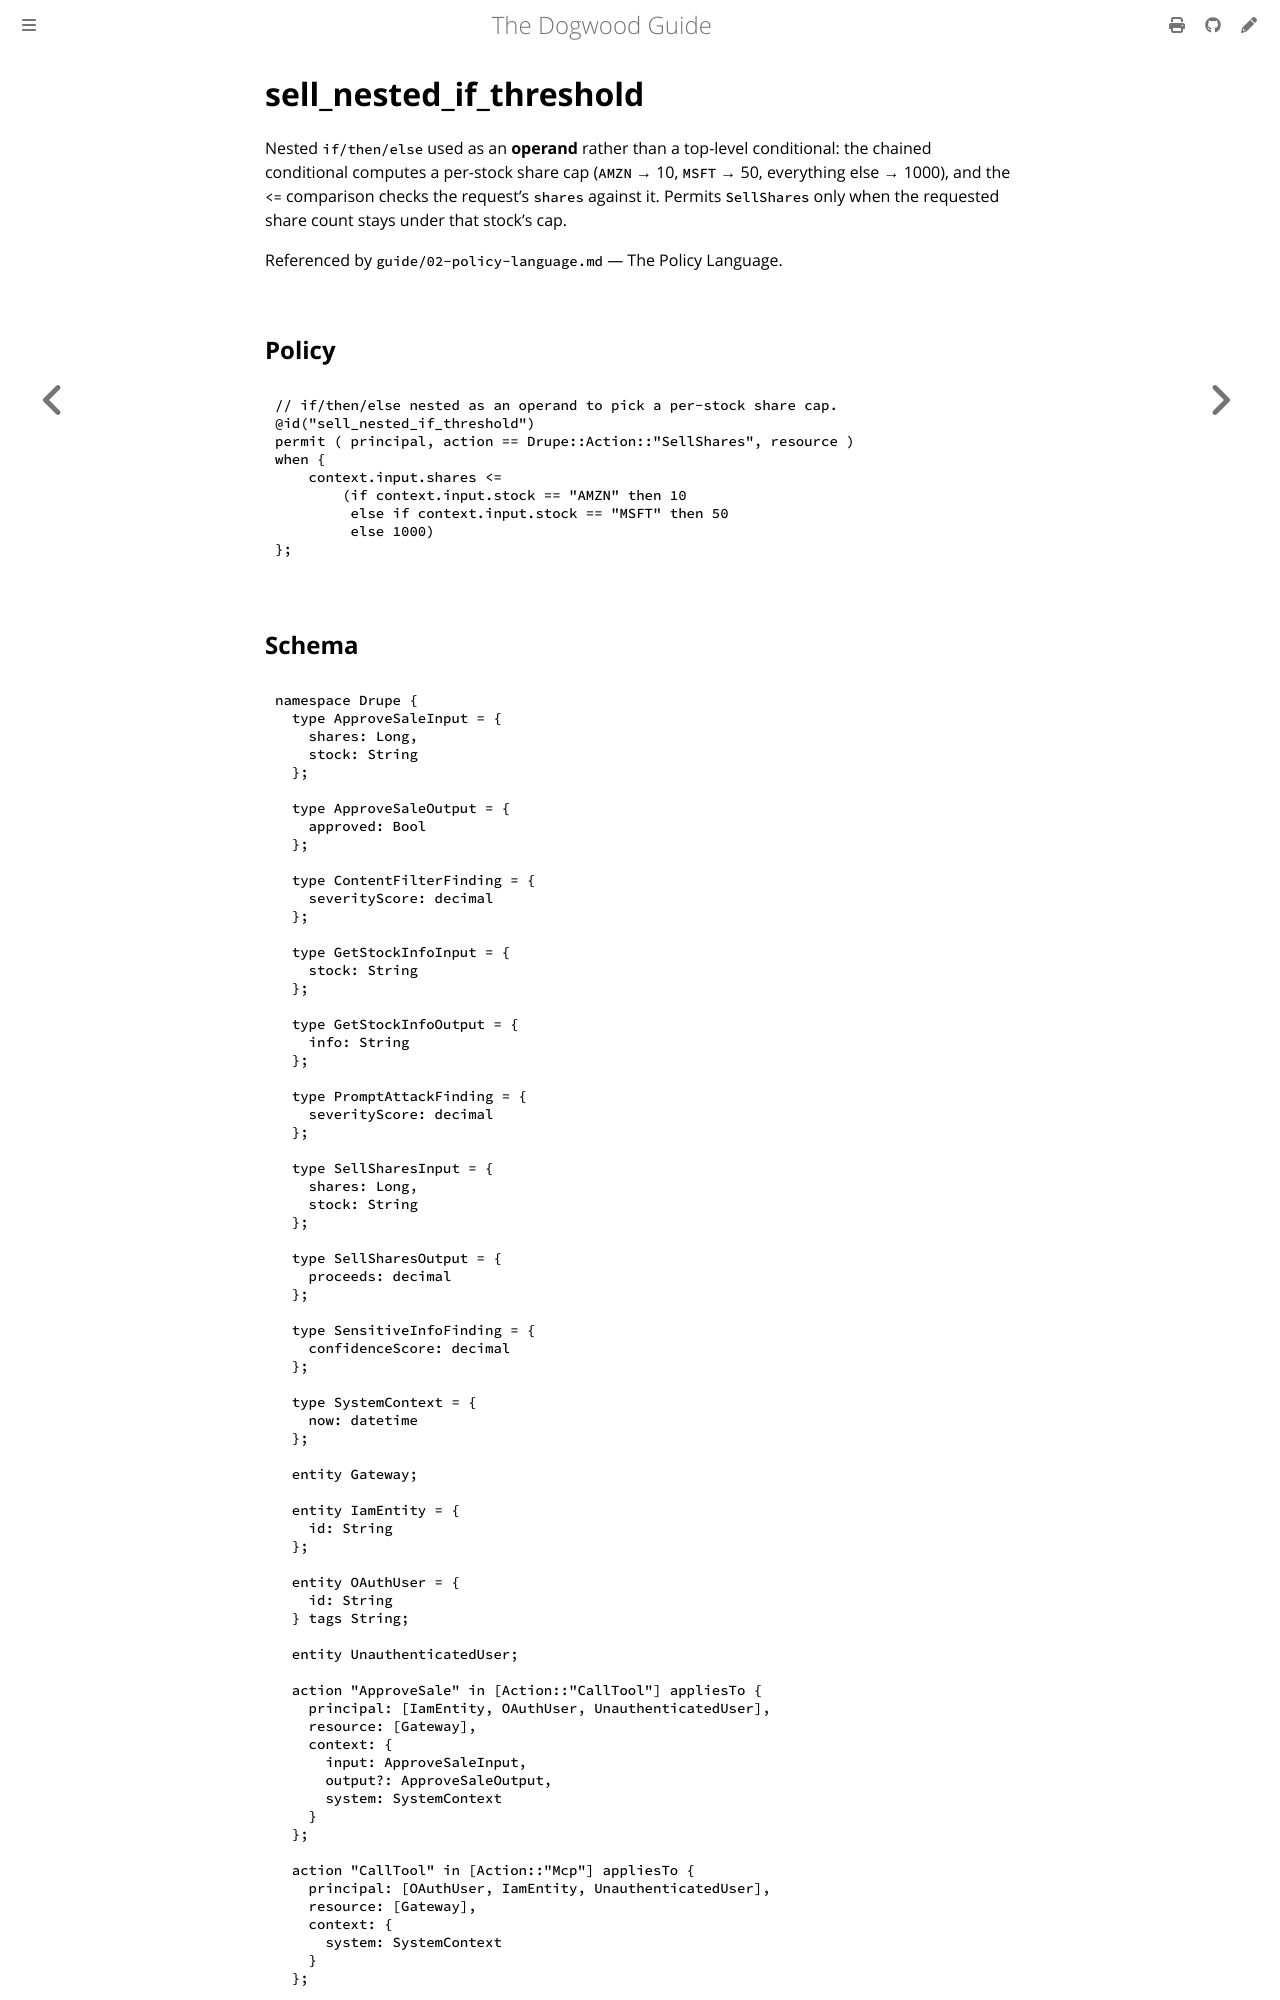

repository: edwardbenitez/dogwood-demo · page: examples/sell_nested_if_threshold.html · generator: mdbook

# sell_nested_if_threshold

Nested `if/then/else` used as an **operand** rather than a top-level
conditional: the chained conditional computes a per-stock share cap
(`AMZN` → 10, `MSFT` → 50, everything else → 1000), and the `<=` comparison
checks the request's `shares` aga
